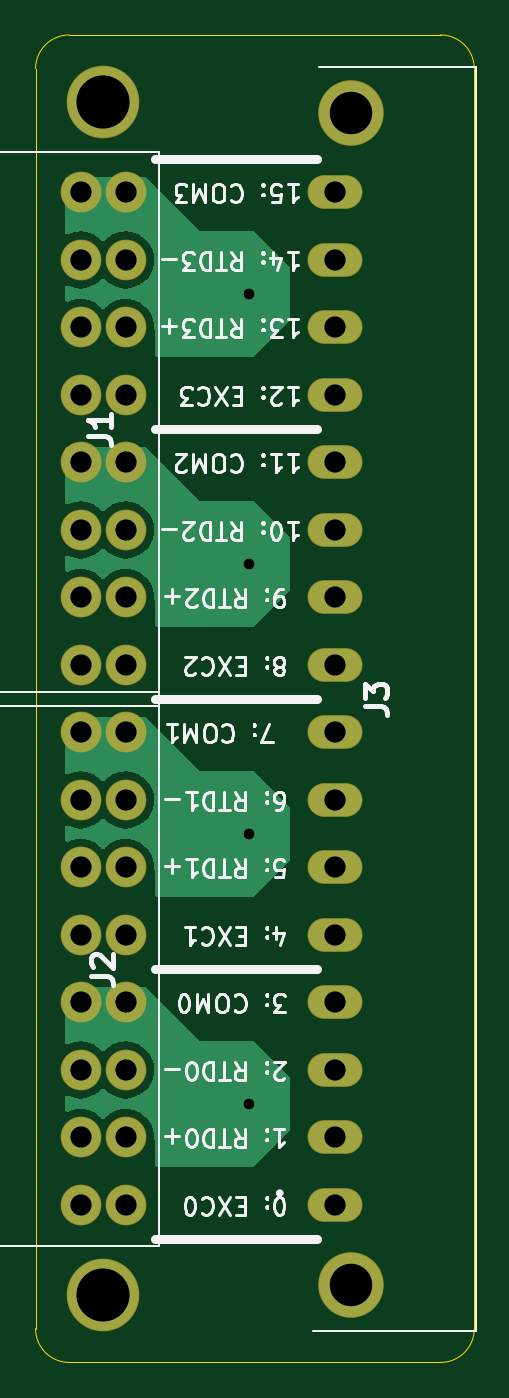
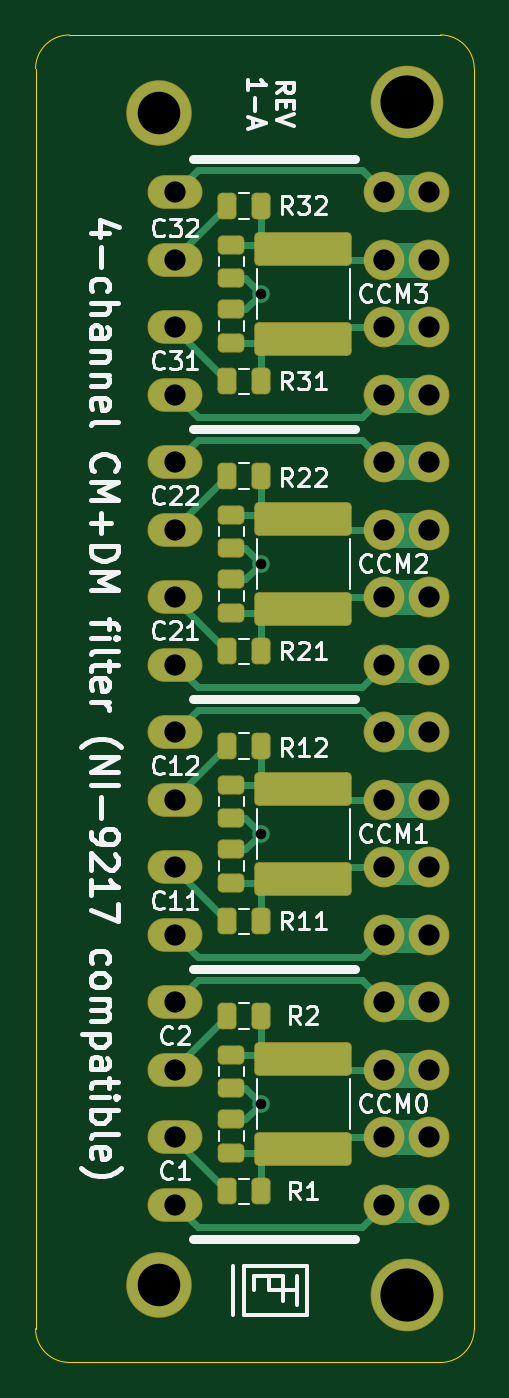
Circuit board: 11 layer files. Board 24.8 x 74.9 mm.
- bottom_copper: NI9217Filter-B_Cu.gbr (11356 bytes)
- bottom_mask: NI9217Filter-B_Mask.gbr (3910 bytes)
- paste: NI9217Filter-B_Paste.gbr (2474 bytes)
- bottom_silk: NI9217Filter-B_Silkscreen.gbr (31785 bytes)
- outline: NI9217Filter-Edge_Cuts.gbr (1077 bytes)
- top_copper: NI9217Filter-F_Cu.gbr (27344 bytes)
- top_mask: NI9217Filter-F_Mask.gbr (1967 bytes)
- paste: NI9217Filter-F_Paste.gbr (531 bytes)
- top_silk: NI9217Filter-F_Silkscreen.gbr (34210 bytes)
- drill: NI9217Filter-NPTH.drl (301 bytes)
- drill: NI9217Filter-PTH.drl (1139 bytes)

=== bottom_copper: NI9217Filter-B_Cu.gbr (11356 bytes, source omitted) ===
=== bottom_mask: NI9217Filter-B_Mask.gbr (3910 bytes, source withheld) ===
=== paste: NI9217Filter-B_Paste.gbr (2474 bytes, source withheld) ===
=== bottom_silk: NI9217Filter-B_Silkscreen.gbr (31785 bytes, source omitted) ===
=== outline: NI9217Filter-Edge_Cuts.gbr ===
G04 #@! TF.GenerationSoftware,KiCad,Pcbnew,(5.99.0-7355-g8781ce7efb)*
G04 #@! TF.CreationDate,2021-03-09T10:35:05+01:00*
G04 #@! TF.ProjectId,NI9217Filter,4e493932-3137-4466-996c-7465722e6b69,rev?*
G04 #@! TF.SameCoordinates,Original*
G04 #@! TF.FileFunction,Profile,NP*
%FSLAX46Y46*%
G04 Gerber Fmt 4.6, Leading zero omitted, Abs format (unit mm)*
G04 Created by KiCad (PCBNEW (5.99.0-7355-g8781ce7efb)) date 2021-03-09 10:35:05*
%MOMM*%
%LPD*%
G01*
G04 APERTURE LIST*
G04 #@! TA.AperFunction,Profile*
%ADD10C,0.050000*%
G04 #@! TD*
G04 APERTURE END LIST*
D10*
X135890000Y-64135000D02*
X156845000Y-64135000D01*
X133985000Y-137160000D02*
X133985000Y-66040000D01*
X156845000Y-139065000D02*
X135890000Y-139065000D01*
X158750000Y-66040000D02*
X158750000Y-137160000D01*
X158750000Y-137160000D02*
G75*
G02*
X156845000Y-139065000I-1905000J0D01*
G01*
X156845000Y-64135000D02*
G75*
G02*
X158750000Y-66040000I0J-1905000D01*
G01*
X135890000Y-139065000D02*
G75*
G02*
X133985000Y-137160000I0J1905000D01*
G01*
X133985000Y-66040000D02*
G75*
G02*
X135890000Y-64135000I1905000J0D01*
G01*
M02*

=== top_copper: NI9217Filter-F_Cu.gbr (27344 bytes, source omitted) ===
=== top_mask: NI9217Filter-F_Mask.gbr ===
G04 #@! TF.GenerationSoftware,KiCad,Pcbnew,(5.99.0-7355-g8781ce7efb)*
G04 #@! TF.CreationDate,2021-03-09T10:35:05+01:00*
G04 #@! TF.ProjectId,NI9217Filter,4e493932-3137-4466-996c-7465722e6b69,rev?*
G04 #@! TF.SameCoordinates,Original*
G04 #@! TF.FileFunction,Soldermask,Top*
G04 #@! TF.FilePolarity,Negative*
%FSLAX46Y46*%
G04 Gerber Fmt 4.6, Leading zero omitted, Abs format (unit mm)*
G04 Created by KiCad (PCBNEW (5.99.0-7355-g8781ce7efb)) date 2021-03-09 10:35:05*
%MOMM*%
%LPD*%
G01*
G04 APERTURE LIST*
%ADD10O,3.102000X1.902000*%
%ADD11C,3.702000*%
%ADD12C,2.302000*%
%ADD13C,4.102000*%
G04 APERTURE END LIST*
D10*
X150865000Y-130175000D03*
X150865000Y-126365000D03*
X150865000Y-122555000D03*
X150865000Y-118745000D03*
X150865000Y-114935000D03*
X150865000Y-111125000D03*
X150865000Y-107315000D03*
X150865000Y-103505000D03*
X150865000Y-99695000D03*
X150865000Y-95885000D03*
X150865000Y-92075000D03*
X150865000Y-88265000D03*
X150865000Y-84455000D03*
X150865000Y-80645000D03*
X150865000Y-76835000D03*
X150865000Y-73025000D03*
D11*
X151765000Y-134675000D03*
X151765000Y-68525000D03*
D12*
X136525000Y-103505000D03*
X139065000Y-103505000D03*
X136525000Y-107315000D03*
X139065000Y-107315000D03*
X136525000Y-111125000D03*
X139065000Y-111125000D03*
X136525000Y-114935000D03*
X139065000Y-114935000D03*
X136525000Y-118745000D03*
X139065000Y-118745000D03*
X136525000Y-122555000D03*
X139065000Y-122555000D03*
X136525000Y-126365000D03*
X139065000Y-126365000D03*
X136525000Y-130175000D03*
X139065000Y-130175000D03*
X136525000Y-73025000D03*
X139065000Y-73025000D03*
X136525000Y-76835000D03*
X139065000Y-76835000D03*
X136525000Y-80645000D03*
X139065000Y-80645000D03*
X136525000Y-84455000D03*
X139065000Y-84455000D03*
X136525000Y-88265000D03*
X139065000Y-88265000D03*
X136525000Y-92075000D03*
X139065000Y-92075000D03*
X136525000Y-95885000D03*
X139065000Y-95885000D03*
X136525000Y-99695000D03*
X139065000Y-99695000D03*
D13*
X137795000Y-135255000D03*
X137795000Y-67945000D03*
M02*

=== paste: NI9217Filter-F_Paste.gbr ===
G04 #@! TF.GenerationSoftware,KiCad,Pcbnew,(5.99.0-7355-g8781ce7efb)*
G04 #@! TF.CreationDate,2021-03-09T10:35:05+01:00*
G04 #@! TF.ProjectId,NI9217Filter,4e493932-3137-4466-996c-7465722e6b69,rev?*
G04 #@! TF.SameCoordinates,Original*
G04 #@! TF.FileFunction,Paste,Top*
G04 #@! TF.FilePolarity,Positive*
%FSLAX46Y46*%
G04 Gerber Fmt 4.6, Leading zero omitted, Abs format (unit mm)*
G04 Created by KiCad (PCBNEW (5.99.0-7355-g8781ce7efb)) date 2021-03-09 10:35:05*
%MOMM*%
%LPD*%
G01*
G04 APERTURE LIST*
G04 APERTURE END LIST*
M02*

=== top_silk: NI9217Filter-F_Silkscreen.gbr (34210 bytes, source omitted) ===
=== drill: NI9217Filter-NPTH.drl ===
M48
; DRILL file {KiCad (5.99.0-7355-g8781ce7efb)} date 03/09/21 10:35:08
; FORMAT={-:-/ absolute / inch / decimal}
; #@! TF.CreationDate,2021-03-09T10:35:08+01:00
; #@! TF.GenerationSoftware,Kicad,Pcbnew,(5.99.0-7355-g8781ce7efb)
; #@! TF.FileFunction,NonPlated,1,2,NPTH
FMAT,2
INCH
%
G90
G05
T0
M30

=== drill: NI9217Filter-PTH.drl ===
M48
; DRILL file {KiCad (5.99.0-7355-g8781ce7efb)} date 03/09/21 10:35:08
; FORMAT={-:-/ absolute / inch / decimal}
; #@! TF.CreationDate,2021-03-09T10:35:08+01:00
; #@! TF.GenerationSoftware,Kicad,Pcbnew,(5.99.0-7355-g8781ce7efb)
; #@! TF.FileFunction,Plated,1,2,PTH
FMAT,2
INCH
T1C0.0236
T2C0.0472
T3C0.0945
T4C0.1181
%
G90
G05
T1
X5.75Y-3.1
X5.75Y-3.7
X5.75Y-4.3
X5.75Y-4.9
T2
X5.375Y-2.875
X5.375Y-3.025
X5.375Y-3.175
X5.375Y-3.325
X5.375Y-3.475
X5.375Y-3.625
X5.375Y-3.775
X5.375Y-3.925
X5.375Y-4.075
X5.375Y-4.225
X5.375Y-4.375
X5.375Y-4.525
X5.375Y-4.675
X5.375Y-4.825
X5.375Y-4.975
X5.375Y-5.125
X5.475Y-2.875
X5.475Y-3.025
X5.475Y-3.175
X5.475Y-3.325
X5.475Y-3.475
X5.475Y-3.625
X5.475Y-3.775
X5.475Y-3.925
X5.475Y-4.075
X5.475Y-4.225
X5.475Y-4.375
X5.475Y-4.525
X5.475Y-4.675
X5.475Y-4.825
X5.475Y-4.975
X5.475Y-5.125
X5.9396Y-2.875
X5.9396Y-3.025
X5.9396Y-3.175
X5.9396Y-3.325
X5.9396Y-3.475
X5.9396Y-3.625
X5.9396Y-3.775
X5.9396Y-3.925
X5.9396Y-4.075
X5.9396Y-4.225
X5.9396Y-4.375
X5.9396Y-4.525
X5.9396Y-4.675
X5.9396Y-4.825
X5.9396Y-4.975
X5.9396Y-5.125
T3
X5.975Y-2.6978
X5.975Y-5.3022
T4
X5.425Y-2.675
X5.425Y-5.325
T0
M30

